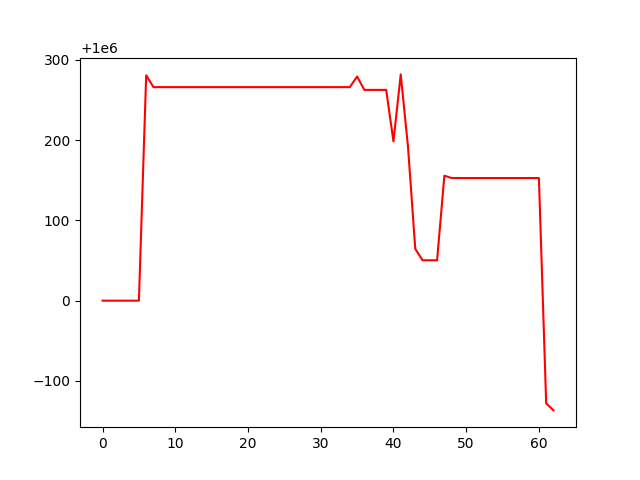

The file beside this chart, header and first rows:
account_value, date, daily_return
1000000, 2022-07-06, 
1000000, 2022-07-07, 0.0
1000000, 2022-07-08, 0.0
1000000, 2022-07-11, 0.0
1000000, 2022-07-12, 0.0
1000000, 2022-07-13, 0.0
1000281, 2022-07-14, 0.0002807
1000266, 2022-07-15, -1.4696693103832814e-05
1000266, 2022-07-18, 0.0
1000266, 2022-07-19, 0.0
1000266, 2022-07-20, 0.0
1000266, 2022-07-21, 0.0
1000266, 2022-07-22, 0.0
1000266, 2022-07-25, 0.0
1000266, 2022-07-26, 0.0
1000266, 2022-07-27, 0.0
1000266, 2022-07-28, 0.0
1000266, 2022-07-29, 0.0
1000266, 2022-08-01, 0.0
1000266, 2022-08-02, 0.0
1000266, 2022-08-03, 0.0
1000266, 2022-08-04, 0.0
1000266, 2022-08-05, 0.0
1000266, 2022-08-08, 0.0
1000266, 2022-08-09, 0.0
1000266, 2022-08-10, 0.0
1000266, 2022-08-11, 0.0
1000266, 2022-08-12, 0.0
1000266, 2022-08-15, 0.0
1000266, 2022-08-16, 0.0
1000266, 2022-08-17, 0.0
1000266, 2022-08-18, 0.0
1000266, 2022-08-19, 0.0
1000266, 2022-08-22, 0.0
1000266, 2022-08-23, 0.0
1000279, 2022-08-24, 1.3162164080204874e-05
1000263, 2022-08-25, -1.660645634660174e-05
1000263, 2022-08-26, 0.0
1000263, 2022-08-29, 0.0
1000263, 2022-08-30, 0.0
1000198, 2022-08-31, -6.414757263972781e-05
1000282, 2022-09-01, 8.344667018556073e-05
1000192, 2022-09-02, -9.02488862281059e-05
1000065, 2022-09-06, -0.000127
1000050, 2022-09-07, -1.4248638330327523e-05
1000050, 2022-09-08, 0.0
1000050, 2022-09-09, 0.0
1000156, 2022-09-12, 0.0001053
1000153, 2022-09-13, -2.9163675877574846e-06
1000153, 2022-09-14, 0.0
1000153, 2022-09-15, 0.0
1000153, 2022-09-16, 0.0
1000153, 2022-09-19, 0.0
1000153, 2022-09-20, 0.0
1000153, 2022-09-21, 0.0
1000153, 2022-09-22, 0.0
1000153, 2022-09-23, 0.0
1000153, 2022-09-26, 0.0
1000153, 2022-09-27, 0.0
1000153, 2022-09-28, 0.0
... 3 more rows
